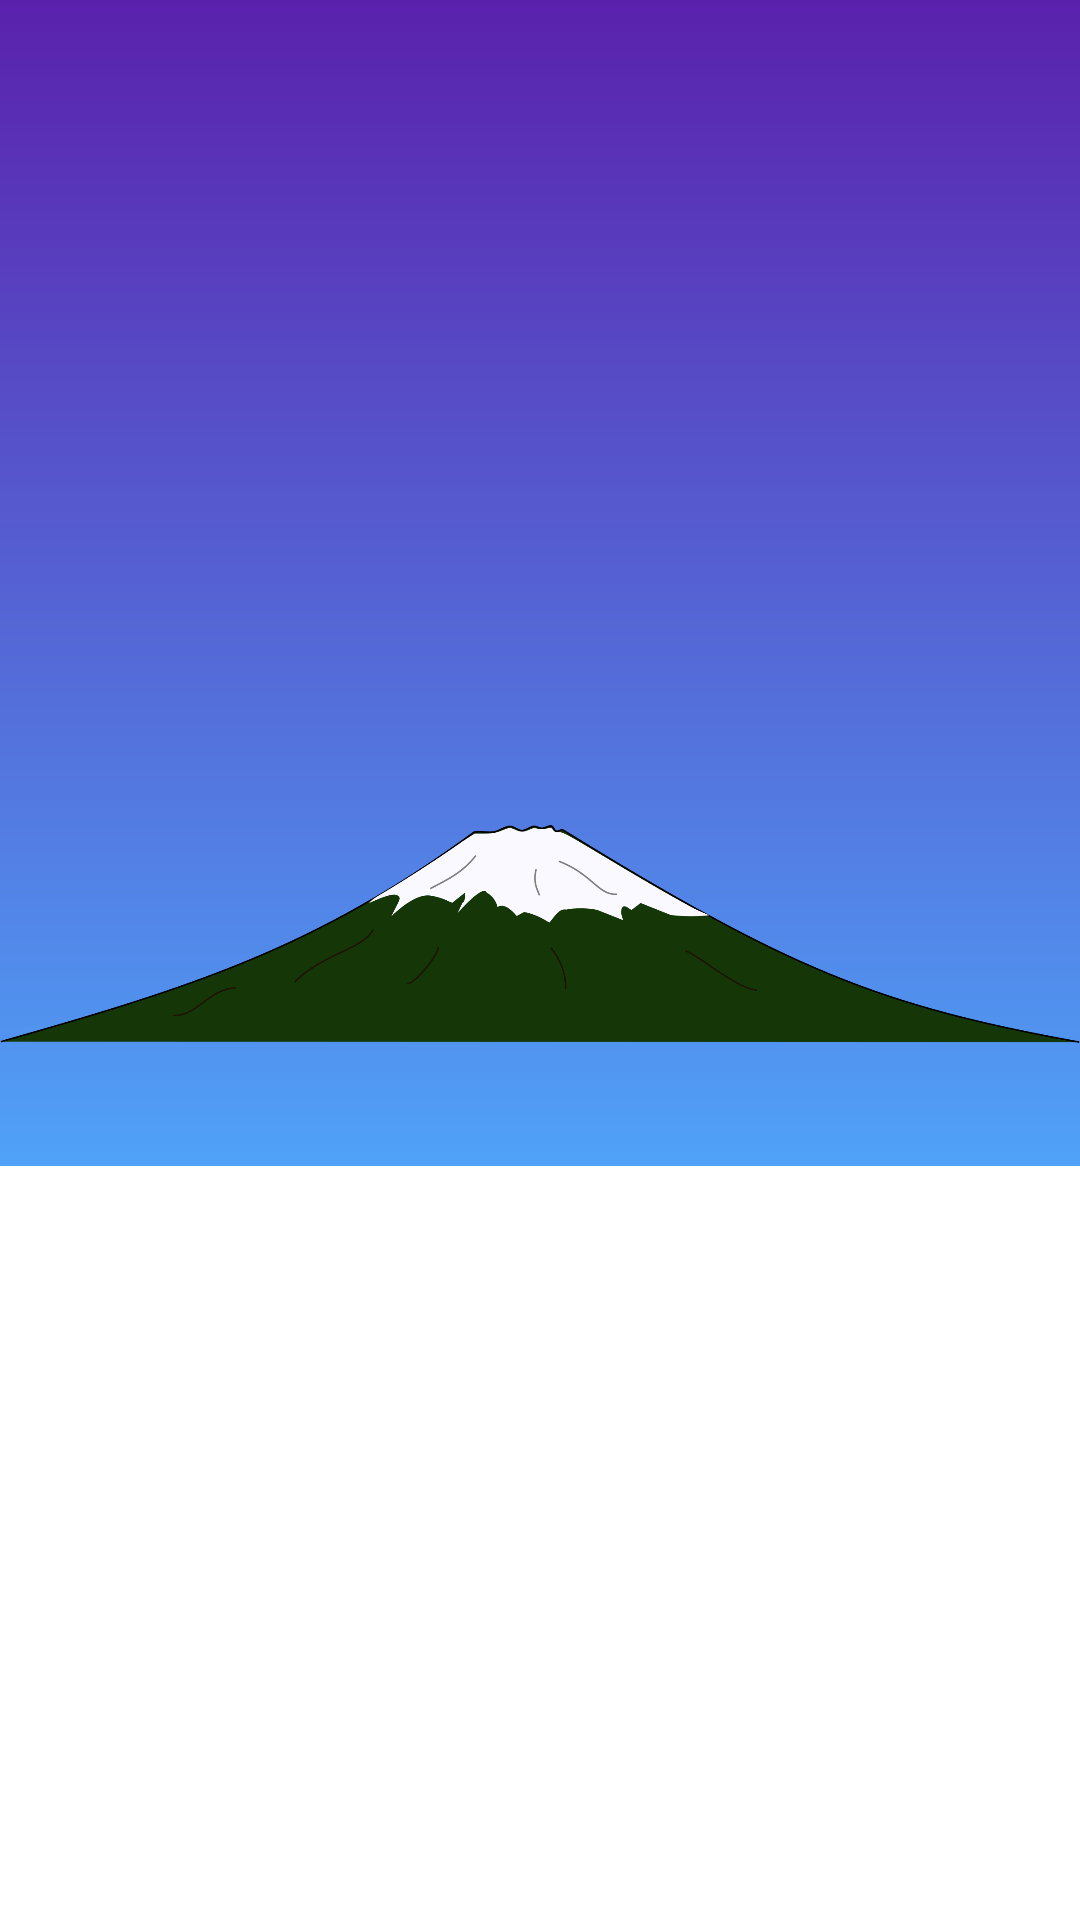

Android layout source for this screen:
<!-- AndroidManifest.xml: application theme Theme.RB_Weather_App -->
<!-- res/layout/fragment_main.xml -->
<?xml version="1.0" encoding="utf-8"?>
<androidx.constraintlayout.widget.ConstraintLayout
    xmlns:android="http://schemas.android.com/apk/res/android"
    xmlns:tools="http://schemas.android.com/tools"
    android:layout_width="match_parent"
    android:layout_height="match_parent"
    android:background="@color/teal_200"
    xmlns:app="http://schemas.android.com/apk/res-auto"
    tools:context=".MainFragment">

    <View
        android:id="@+id/view2"
        android:layout_width="match_parent"
        android:layout_height="0dp"
        android:background="@drawable/gradient_background_1"
        app:layout_constraintBottom_toTopOf="@+id/rv_daily_list"
        app:layout_constraintTop_toTopOf="parent" />

    <com.google.android.material.textview.MaterialTextView
        android:id="@+id/tv_location"
        android:layout_width="match_parent"
        android:layout_height="wrap_content"
        android:layout_marginTop="50dp"
        android:textColor="@color/white"
        android:textStyle="bold"
        android:gravity="center"
        app:layout_constraintTop_toTopOf="parent"
        app:layout_constraintBottom_toTopOf="@+id/tv_weather_main"
        tools:text="New York"/>

    <ImageView
        android:layout_width="match_parent"
        android:layout_height="wrap_content"
        android:src="@drawable/clipart_mountain_animation_original"
        app:layout_constraintBottom_toBottomOf="parent"
        app:layout_constraintEnd_toEndOf="parent"
        app:layout_constraintHorizontal_bias="0.0"
        app:layout_constraintStart_toStartOf="parent"
        app:layout_constraintTop_toTopOf="parent"
        app:layout_constraintVertical_bias="0.445" />

    <com.google.android.material.textview.MaterialTextView
        android:id="@+id/tv_weather_main"
        android:layout_width="match_parent"
        android:layout_height="wrap_content"
        android:textColor="@color/white"
        android:textStyle="bold"
        android:gravity="center"
        app:layout_constraintTop_toBottomOf="@+id/tv_location"
        app:layout_constraintBottom_toTopOf="@+id/tv_temp"
        tools:text="Clear" />

    <com.google.android.material.textview.MaterialTextView
        android:id="@+id/tv_temp"
        android:layout_width="match_parent"
        android:layout_height="wrap_content"
        android:textColor="@color/white"
        tools:text="21 F"
        android:textSize="80sp"
        android:gravity="center"
        app:layout_constraintTop_toBottomOf="@+id/tv_weather_main"
        app:layout_constraintBottom_toTopOf="@+id/tv_pressure" />

    <com.google.android.material.textview.MaterialTextView
        android:id="@+id/tv_pressure"
        android:layout_width="wrap_content"
        android:layout_height="wrap_content"
        android:textColor="@color/white"
        android:textSize="11sp"
        android:textStyle="bold"
        app:layout_constraintTop_toBottomOf="@+id/tv_temp"
        app:layout_constraintStart_toStartOf="parent"
        app:layout_constraintEnd_toEndOf="parent"
        app:layout_constraintHorizontal_bias=".39"
        tools:text="pressure: 1029" />

    <com.google.android.material.textview.MaterialTextView
        android:id="@+id/tv_humidity"
        android:layout_width="wrap_content"
        android:layout_height="wrap_content"
        android:textColor="@color/white"
        android:textSize="11sp"
        android:textStyle="bold"
        app:layout_constraintTop_toBottomOf="@+id/tv_pressure"
        app:layout_constraintStart_toStartOf="parent"
        app:layout_constraintEnd_toEndOf="parent"
        app:layout_constraintHorizontal_bias=".375"
        tools:text="humidity: 31" />

    <com.google.android.material.textview.MaterialTextView
        android:id="@+id/tv_wind"
        android:layout_width="wrap_content"
        android:layout_height="wrap_content"
        android:textColor="@color/white"
        android:textSize="11sp"
        android:textStyle="bold"
        app:layout_constraintTop_toBottomOf="@+id/tv_humidity"
        app:layout_constraintStart_toStartOf="parent"
        app:layout_constraintEnd_toEndOf="parent"
        app:layout_constraintHorizontal_bias=".365"
        tools:text="wind: 5.75" />

    <androidx.recyclerview.widget.RecyclerView
        android:id="@+id/rv_daily_list"
        android:layout_width="match_parent"
        android:layout_height="0dp"
        android:layout_marginTop="150dp"
        android:background="@color/white"
        android:paddingEnd="15dp"
        android:paddingStart="15dp"
        app:layout_constraintBottom_toBottomOf="parent"
        app:layout_constraintTop_toBottomOf="@+id/tv_wind"
        app:layout_constraintVertical_bias="1.0"
        tools:layout_editor_absoluteX="16dp"
        tools:listitem="@layout/daily_item" />

</androidx.constraintlayout.widget.ConstraintLayout>
<!-- res/layout/daily_item.xml (included above) -->
<?xml version="1.0" encoding="utf-8"?>
<androidx.constraintlayout.widget.ConstraintLayout
    xmlns:android="http://schemas.android.com/apk/res/android"
    android:layout_width="match_parent"
    android:layout_height="wrap_content"
    xmlns:app="http://schemas.android.com/apk/res-auto"
    xmlns:tools="http://schemas.android.com/tools">


    <com.google.android.material.textview.MaterialTextView
        android:id="@+id/tv_weather_main"
        android:layout_width="wrap_content"
        android:layout_height="match_parent"
        android:paddingTop="15dp"
        android:paddingBottom="15dp"
        app:layout_constraintHorizontal_chainStyle="spread_inside"
        app:layout_constraintStart_toStartOf="parent"
        app:layout_constraintEnd_toStartOf="@+id/tv_temp"
        tools:text="Snow"/>

    <com.google.android.material.textview.MaterialTextView
        android:id="@+id/tv_temp"
        android:layout_width="wrap_content"
        android:layout_height="match_parent"
        android:paddingTop="15dp"
        android:paddingBottom="15dp"
        android:textColor="#5a21ad"
        app:layout_constraintStart_toEndOf="@+id/tv_weather_main"
        app:layout_constraintEnd_toEndOf="parent"
        tools:text="20 F"/>

    <View
        android:layout_width="match_parent"
        android:layout_height="1dp"
        android:background="#e7e6e1"
        app:layout_constraintBottom_toBottomOf="parent"/>


</androidx.constraintlayout.widget.ConstraintLayout>
<!-- resources referenced by this layout -->
<resources>
  <!-- drawable clipart_mountain_animation_original: png bitmap (drawable, 44277 bytes) -->
  <!-- drawable gradient_background_1 (drawable) -->
  <shape xmlns:android="http://schemas.android.com/apk/res/android">
      <gradient
          android:type="linear"
          android:angle="90"
          android:endColor="#5a21ad"
          android:startColor="#50a2f8" />
  </shape>
  <style name="Theme.RB_Weather_App" parent="Theme.MaterialComponents.DayNight.DarkActionBar">
          
          <item name="colorPrimary">@color/purple_500</item>
          <item name="colorPrimaryVariant">@color/purple_700</item>
          <item name="colorOnPrimary">@color/white</item>
          
          <item name="colorSecondary">@color/teal_200</item>
          <item name="colorSecondaryVariant">@color/teal_700</item>
          <item name="colorOnSecondary">@color/black</item>
          
          <item name="android:statusBarColor" tools:targetApi="l">?attr/colorPrimaryVariant</item>
          
      </style>
  <!-- not gathered from this repository: default colours our renderer supplied (Android Studio template values) -->
  <color name="purple_500">#FF6200EE</color>
  <color name="purple_700">#FF3700B3</color>
  <color name="teal_200">#FF03DAC5</color>
  <color name="teal_700">#FF018786</color>
  <color name="black">#FF000000</color>
  <color name="white">#FFFFFFFF</color>
</resources>
